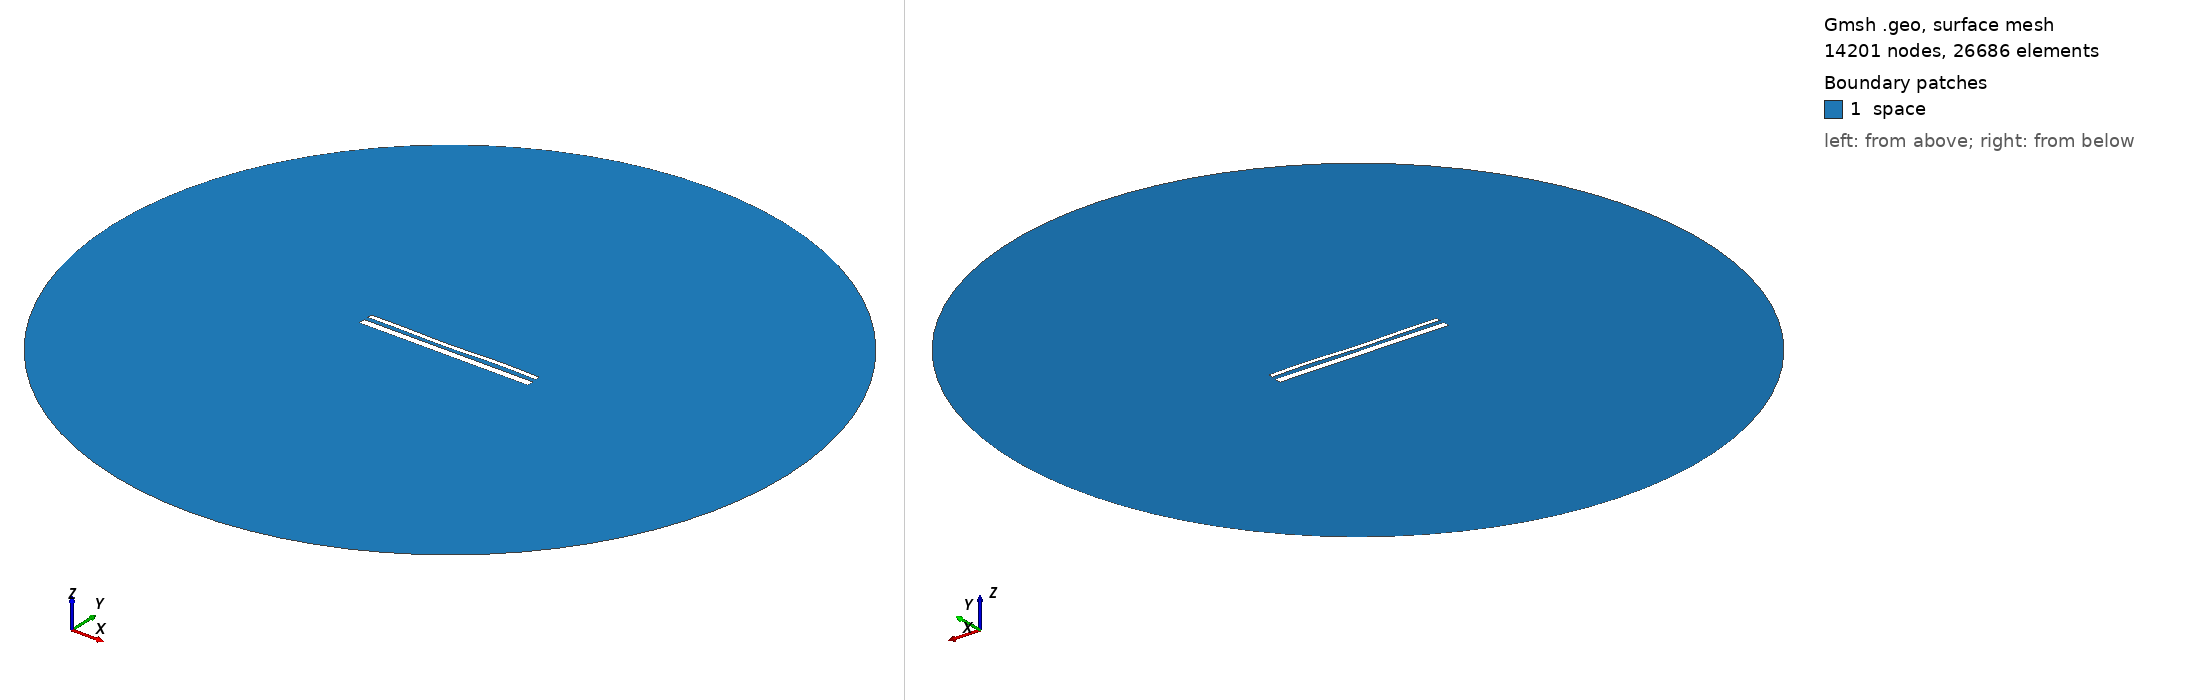

Gmsh geometry script, surface-meshed: 14201 nodes, 26686 surface elements. Boundary patches (legend numbers): 1 space. Left view from above one corner, right view from below the opposite corner. Legend entries are the model's physical surfaces. The drawing asked Gmsh for element sizes between 1% and 20% of the model's largest extent; the script's own settings can give other sizes.

=== 14755.geo (drawn) ===
//---------------------------------------
// Geometry kernel
//---------------------------------------

SetFactory("OpenCASCADE");



//---------------------------------------
// Parameters of the geometry
//---------------------------------------

// Overetch of the upper plate
overetch = 0.5;

// Distance between the plates
distance = 2.25;

// Discretization over the x axis (for the deformation)
nx = 50; 

// Length of the plate
L = 100 - overetch; 

// Number of modes
n = 4; 

// 1st mode coefficient
coeff(1) = 0.07499999999999998;
beta(1) = 0.596864 * 3.1415926535 / L;

// 2nd mode coefficient
coeff(2) = -0.15;
beta(2) = 1.49418 * 3.1415926535 / L;

// 3rd mode coefficient
coeff(3) = -0.15;
beta(3) = 2.50025 * 3.1415926535 / L;

// 4th mode coefficient
coeff(4) = 0.15;
beta(4) = 3.49999 * 3.1415926535 / L;



//---------------------------------------
// Upper plate (deformed rectangle)
//---------------------------------------

// Coordiantes of the upper plate
xmin = -50;
xmax = 50 - overetch;

// Height of the upper plate
yheight = 4 - 2 * overetch;

// Indexes of the points
UpperID[] = {};
LowerID[] = {};
LeftID[] = {};
RightID[] = {};

// Point index
p = 1;

// Horizontal edges
For i In {1:nx}
    x = xmin + (i-1)*(xmax - xmin)/(nx-1);

    y_bottom = distance / 2 + overetch;
    For j In {1:n}
        C = (Cosh(beta(j)*L) + Cos(beta(j)*L)) / (Sinh(beta(j)*L) + Sin(beta(j)*L));
        y_bottom  = y_bottom + coeff(j) * (Cosh(beta(j)*(x+50)) - Cos(beta(j)*(x+50)) - C * (Sinh(beta(j)*(x+50)) - Sin(beta(j)*(x+50))));
    EndFor

    y_top = y_bottom + yheight;

    Point(p) = {x, y_top, 0, 1.0};
    UpperID[i] = p;
    p = p + 1;

    Point(p) = {x, y_bottom, 0, 1.0};
    LowerID[i] = p;
    p = p + 1;
EndFor

// Create point lists
UpperPts[] = {}; LowerPts[] = {};
For i In {1:nx}
  UpperPts[] += {UpperID[i]};
  LowerPts[] += {LowerID[i]};
EndFor

// Build splines
Spline(1) = {UpperPts[]};
Spline(2) = {LowerPts[]};
Line(3) = {LowerPts[nx-1], UpperPts[nx-1]};
Line(4) = {LowerPts[0], UpperPts[0]};

// Build the plane surface
Curve Loop(1) = {2, 3, -1, -4};
Plane Surface(1) = {1};



//---------------------------------------
// Lower plate (rectangle)
//---------------------------------------

// Vertices
Point(1001) = {-50, -1, 0, 1.0};
Point(1002) = { 50, -1, 0, 1.0};
Point(1003) = { 50,  -5, 0, 1.0};
Point(1004) = {-50,  -5, 0, 1.0};

// Edges
Line(5) = {1001, 1002};
Line(6) = {1002, 1003};
Line(7) = {1003, 1004};
Line(8) = {1004, 1001};

// Plane surface
Line Loop(2) = {5, 6, 7, 8};
Plane Surface(2) = {2}; 



//---------------------------------------
// Outer (fictious) boundary
//---------------------------------------

// Points
Point(1005) = {0, 0, 0};       // Center
Point(1006) = {200, 0, 0};     // Start point
Point(1007) = {0, 200, 0};     // 90 degrees
Point(1008) = {-200, 0, 0};    // 180 degrees
Point(1009) = {0, -200, 0};    // 270 degrees

// Circle arcs (each needs start, center, end)
Circle(9) = {1006, 1005, 1007};
Circle(10) = {1007, 1005, 1008};
Circle(11) = {1008, 1005, 1009};
Circle(12) = {1009, 1005, 1006};

// Plane surface for the entire domain
Curve Loop(3) = {9, 10, 11, 12};
Surface(3) = {3};

// Subtract the plates from the whole domain to obtain the actual domain where we want to solve the equations
BooleanDifference{ Surface{3}; Delete; }{ Surface{1}; Surface{2}; Delete; }




//---------------------------------------
// Transfinite Lines/Curves
//---------------------------------------

// Set the number of points on the boundaries
r = 7;

// Plates
Transfinite Curve {1, 2} = 50*r Using Progression 1;
Transfinite Curve {3, 4} = 2*r Using Progression 1;
Transfinite Line {5, 7} = 50*r Using Progression 1;
Transfinite Line {6, 8} = 2*r Using Progression 1;

// Outer boundary
Transfinite Line {9, 10, 11, 12} = 20 Using Progression 1;



//---------------------------------------
// Physical groups
//---------------------------------------                

// Physical curves (boundaries)
Physical Line("force_segment", 10) = {2};
Physical Line("upper_plate", 11) = {1, 3, 4};
Physical Line("lower_plate", 12) = {5, 6, 7, 8};
Physical Line("boundary", 20) = {9, 10, 11, 12};

// Physical Surfaces
Physical Surface("space", 30) = {3};



//---------------------------------------
// 6. Generate the Mesh
//---------------------------------------

// 2D mesh generation
Mesh 2;
